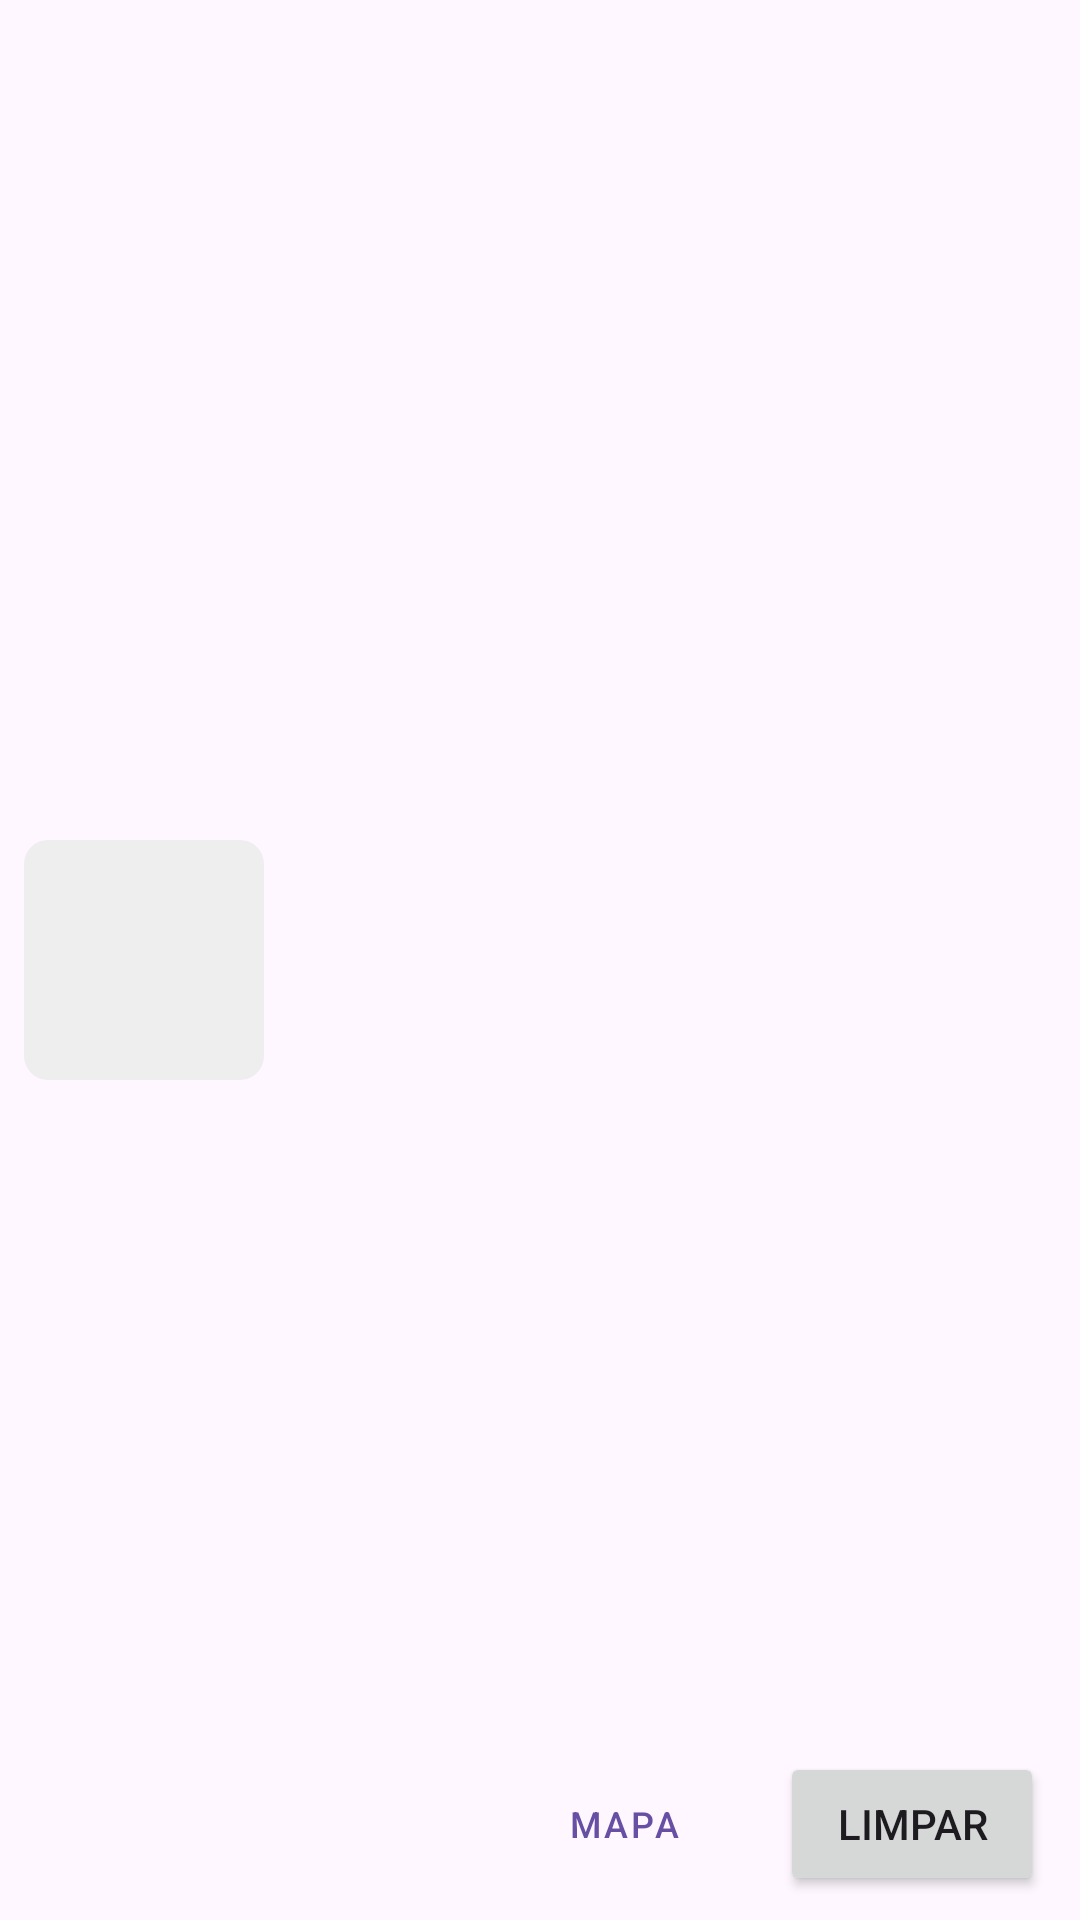

Write the Android layout XML for this screen, with the resource values it uses.
<!-- AndroidManifest.xml: application theme Theme.ApLimpeza -->
<!-- res/layout/locais_view.xml -->
<?xml version="1.0" encoding="utf-8"?>

<androidx.constraintlayout.widget.ConstraintLayout
    xmlns:android="http://schemas.android.com/apk/res/android"
    xmlns:app="http://schemas.android.com/apk/res-auto"
    xmlns:tools="http://schemas.android.com/tools"
    android:layout_width="match_parent"
    android:layout_height="wrap_content"
    android:padding="8dp">

    <androidx.cardview.widget.CardView
        android:id="@+id/cardImagem"
        android:layout_width="80dp"
        android:layout_height="80dp"
        app:cardCornerRadius="8dp"
        app:cardElevation="0dp"
        app:layout_constraintStart_toStartOf="parent"
        app:layout_constraintTop_toTopOf="parent"
        app:layout_constraintBottom_toBottomOf="parent">

        <ImageView
            android:id="@+id/imgFotoLocal"
            android:layout_width="match_parent"
            android:layout_height="match_parent"
            android:scaleType="centerCrop"
            android:background="#EEEEEE"
            tools:srcCompat="@tools:sample/avatars" />
    </androidx.cardview.widget.CardView>

    <TextView
        android:id="@+id/txtDescricaoItem"
        android:layout_width="0dp"
        android:layout_height="wrap_content"
        android:textSize="16sp"
        android:textStyle="bold"
        android:layout_marginStart="12dp"
        android:layout_marginEnd="8dp"
        app:layout_constraintStart_toEndOf="@id/cardImagem"
        app:layout_constraintTop_toTopOf="parent"
        app:layout_constraintEnd_toStartOf="@+id/btnLimparItem"
        tools:text="Lixo acumulado na rua" />

    <TextView
        android:id="@+id/txtDataReporteItem"
        android:layout_width="0dp"
        android:layout_height="wrap_content"
        android:textSize="12sp"
        android:layout_marginTop="4dp"
        app:layout_constraintStart_toStartOf="@id/txtDescricaoItem"
        app:layout_constraintTop_toBottomOf="@id/txtDescricaoItem"
        app:layout_constraintEnd_toEndOf="@id/txtDescricaoItem"
        tools:text="2025-11-28" />

    <Button
        android:id="@+id/btnMapaItem"
        style="@style/Widget.MaterialComponents.Button.OutlinedButton"
        android:layout_width="wrap_content"
        android:layout_height="wrap_content"
        android:layout_marginEnd="8dp"
        android:text="Mapa"
        android:textSize="12sp"
        app:layout_constraintBottom_toBottomOf="parent"
        app:layout_constraintEnd_toStartOf="@+id/btnLimparItem"
        app:layout_constraintTop_toTopOf="parent"
        app:layout_constraintVertical_bias="1.0" />

    <Button
        android:id="@+id/btnLimparItem"
        android:layout_width="wrap_content"
        android:layout_height="wrap_content"
        android:layout_marginEnd="4dp"
        android:text="Limpar"
        app:layout_constraintBottom_toBottomOf="parent"
        app:layout_constraintEnd_toEndOf="parent"
        app:layout_constraintTop_toTopOf="parent"
        app:layout_constraintVertical_bias="1.0" />

</androidx.constraintlayout.widget.ConstraintLayout>
<!-- resources referenced by this layout -->
<resources>
  <style name="Theme.ApLimpeza" parent="Base.Theme.ApLimpeza" />
  <style name="Base.Theme.ApLimpeza" parent="Theme.Material3.DayNight.NoActionBar">
          
          
      </style>
</resources>
